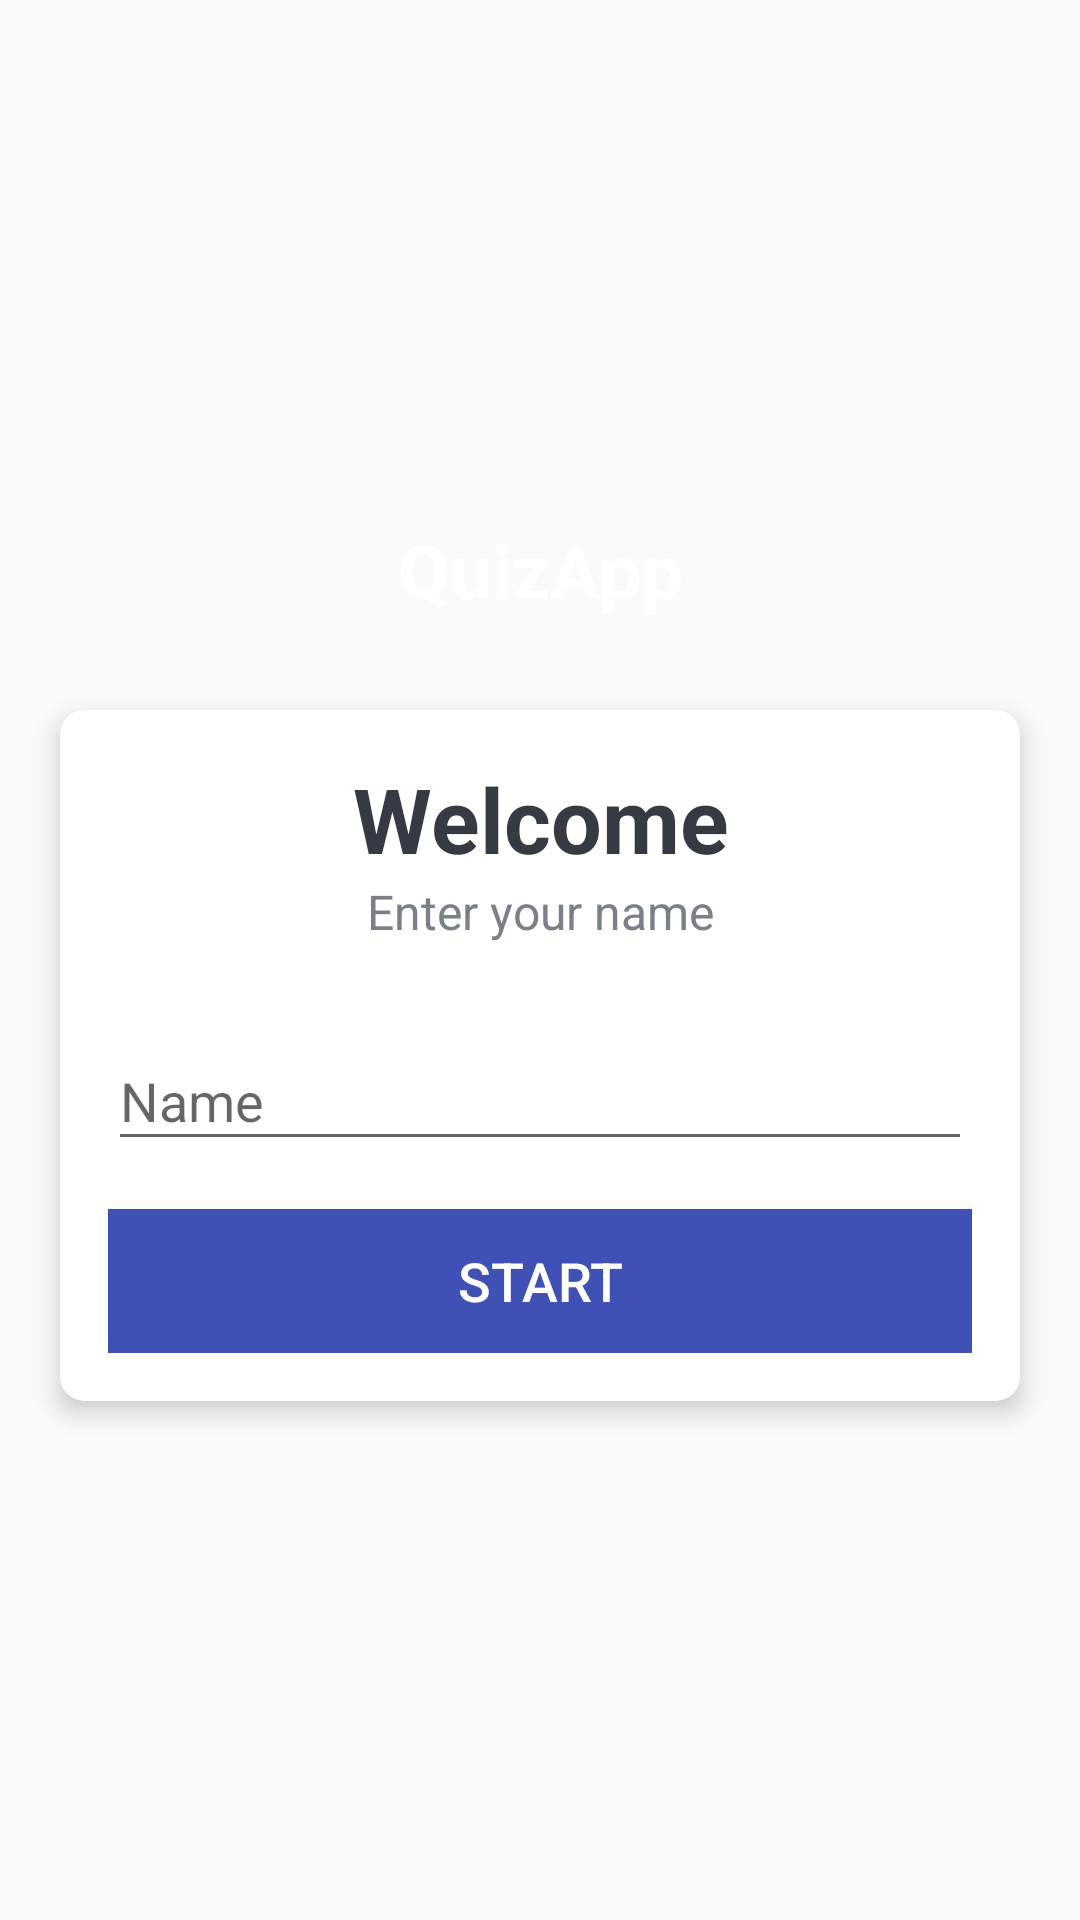

The Android layout XML behind this screen, and the referenced resources:
<!-- AndroidManifest.xml: activity theme NoActionBarTheme -->
<!-- res/layout/activity_main.xml -->
<?xml version="1.0" encoding="utf-8"?>
<LinearLayout xmlns:android="http://schemas.android.com/apk/res/android"
    xmlns:app="http://schemas.android.com/apk/res-auto"
    xmlns:tools="http://schemas.android.com/tools"
    android:layout_width="match_parent"
    android:layout_height="match_parent"
    android:gravity="center"
    android:orientation="vertical"
    android:background="@drawable/ic_bg"
    tools:context=".MainActivity">

    <TextView
        android:id="@+id/tv_app_name"
        android:layout_width="match_parent"
        android:layout_height="wrap_content"
        android:text="QuizApp"
        android:layout_marginBottom="30dp"
        android:textSize="25sp"
        android:textStyle="bold"
        android:textColor="@color/white"
        android:gravity="center"/>

    <androidx.cardview.widget.CardView
        android:layout_width="match_parent"
        android:layout_height="wrap_content"
        android:layout_marginEnd="20dp"
        android:layout_marginStart="20dp"
        app:cardBackgroundColor="@color/white"
        app:cardCornerRadius="8dp"
        app:cardElevation="5dp"
        >
        <LinearLayout
            android:layout_width="match_parent"
            android:layout_height="wrap_content"
            android:orientation="vertical"
            android:padding="16dp">

            <TextView
                android:layout_width="match_parent"
                android:layout_height="wrap_content"
                android:gravity="center"
                android:text="Welcome"
                android:textColor="#363A43"
                android:textSize="30sp"
                android:textStyle="bold"
                />

            <TextView
                android:layout_width="match_parent"
                android:layout_height="wrap_content"
                android:gravity="center"
                android:text="Enter your name"
                android:textColor="#7A8089"
                android:textSize="16sp"
                />
            <com.google.android.material.textfield.TextInputLayout
                android:layout_width="match_parent"
                android:layout_height="wrap_content"
                android:layout_marginTop="20dp">

                <androidx.appcompat.widget.AppCompatEditText
                    android:id="@+id/et_name"
                    android:layout_width="match_parent"
                    android:layout_height="wrap_content"
                    android:hint="Name"
                    android:textColor="#363A43"
                    android:textColorHint="#7A8089"/>

            </com.google.android.material.textfield.TextInputLayout>

            <Button
                android:id="@+id/button_start"
                android:layout_width="match_parent"
                android:layout_height="wrap_content"
                android:layout_marginTop="16dp"
                android:background="@color/primary"
                android:text="Start"
                android:textSize="18sp"
                android:textColor="@color/white"/>

        </LinearLayout>
    </androidx.cardview.widget.CardView>
</LinearLayout>
<!-- resources referenced by this layout -->
<resources>
  <color name="primary">#3F51B5</color>
  <color name="white">#FFFFFFFF</color>
  <style name="NoActionBarTheme" parent="Theme.AppCompat.Light.NoActionBar">
          <item name="colorPrimary">@color/primary</item>
          <item name="colorPrimaryDark">@color/primaryDark</item>
          <item name="colorAccent">@color/accent</item>
      </style>
  <color name="primaryDark">#181E42</color>
  <color name="accent">#AA033F</color>
</resources>
